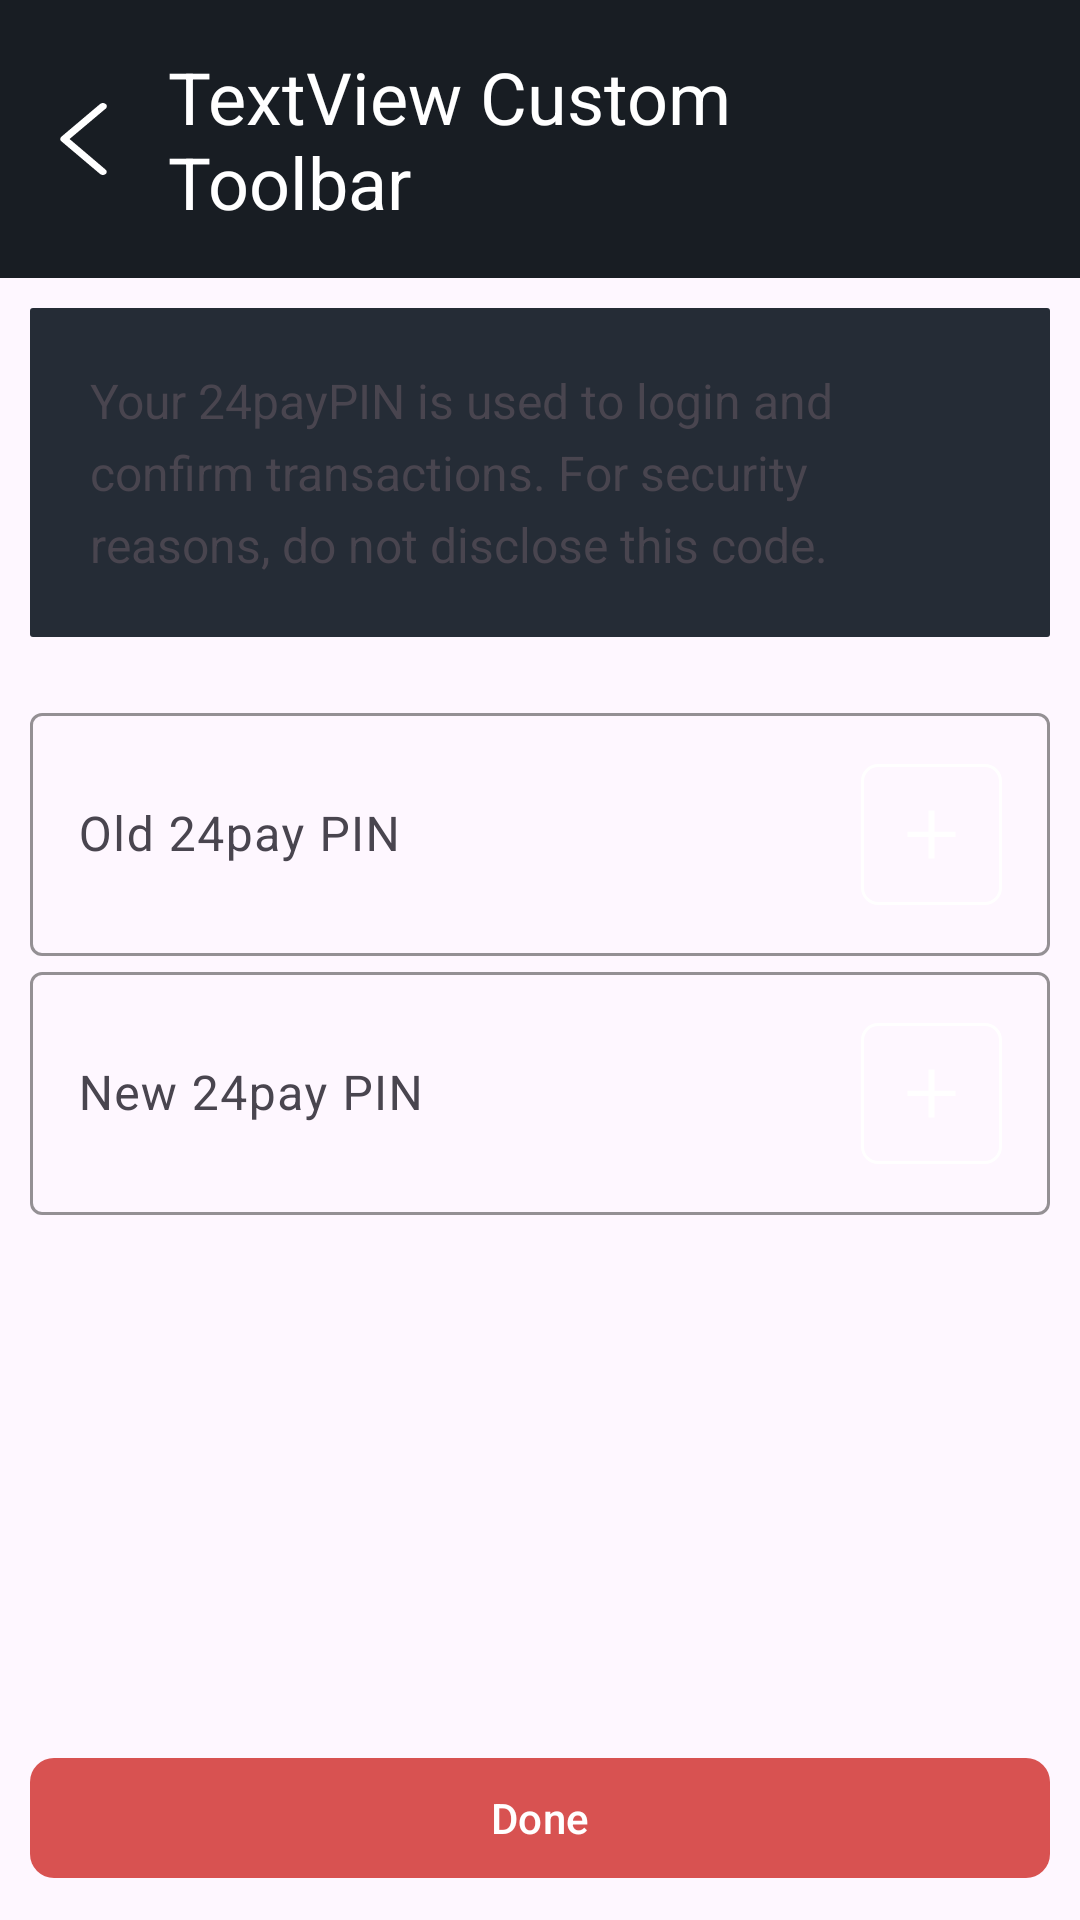

Here is an Android app screen rendered from its layout file. Give the layout XML and the strings, colors and styles it references.
<!-- AndroidManifest.xml: application theme Theme._24pay -->
<!-- res/layout/activity_pay24_pinactivity.xml -->
<?xml version="1.0" encoding="utf-8"?>
<androidx.constraintlayout.widget.ConstraintLayout xmlns:android="http://schemas.android.com/apk/res/android"
    xmlns:app="http://schemas.android.com/apk/res-auto"
    xmlns:tools="http://schemas.android.com/tools"
    android:layout_width="match_parent"
    android:layout_height="match_parent"
    tools:context=".Home.Toolbar.Settings.Fragments.LoginAndSecuritySettings.Pay24PINActivity">

        <include
            android:id="@+id/include_24pay_pin"
            layout="@layout/custom_toolbar"/>

        <androidx.constraintlayout.widget.ConstraintLayout
            android:id="@+id/constraintLayout5"
            android:layout_width="wrap_content"
            android:layout_height="wrap_content"
            app:layout_constraintEnd_toEndOf="parent"
            app:layout_constraintStart_toStartOf="parent"
            app:layout_constraintTop_toBottomOf="@+id/include_24pay_pin">


            
            <TextView
                android:layout_width="match_parent"
                android:layout_height="wrap_content"
                android:layout_margin="10dp"
                android:background="@drawable/rounded_corners"
                android:lineSpacingExtra="5dp"
                android:padding="20dp"
                android:text="@string/text24PayPIN"
                android:textSize="16dp"
                app:layout_constraintBottom_toBottomOf="parent"
                app:layout_constraintEnd_toEndOf="parent"
                app:layout_constraintStart_toStartOf="parent"
                app:layout_constraintTop_toTopOf="parent" />
        </androidx.constraintlayout.widget.ConstraintLayout>

        <androidx.constraintlayout.widget.ConstraintLayout
            android:id="@+id/constraintLayout7"
            android:layout_width="match_parent"
            android:layout_height="wrap_content"
            android:padding="10dp"
            app:layout_constraintEnd_toEndOf="parent"
            app:layout_constraintStart_toStartOf="parent"
            app:layout_constraintTop_toBottomOf="@+id/constraintLayout5">

            <com.google.android.material.textfield.TextInputLayout
                android:id="@+id/textOldPIN"
                android:layout_width="match_parent"
                android:layout_height="wrap_content"
                android:hint="Old 24pay PIN"
                app:boxStrokeColor="@color/gray"
                app:hintAnimationEnabled="true"
                app:hintEnabled="true"
                app:hintTextColor="@color/gray"
                app:layout_constraintEnd_toEndOf="parent"
                app:layout_constraintStart_toStartOf="parent"
                app:layout_constraintTop_toTopOf="parent">

                <com.google.android.material.textfield.TextInputEditText
                    android:id="@+id/emailAddressTextInput1"
                    android:layout_width="match_parent"
                    android:layout_height="wrap_content"
                    android:drawableEnd="@drawable/icon_plus" />
            </com.google.android.material.textfield.TextInputLayout>

            <com.google.android.material.textfield.TextInputLayout
                android:id="@+id/textNewPIN"
                android:layout_width="match_parent"
                android:layout_height="wrap_content"
                android:hint="New 24pay PIN"
                app:boxStrokeColor="@color/gray"
                app:hintAnimationEnabled="true"
                app:hintEnabled="true"
                app:hintTextColor="@color/gray"
                app:layout_constraintEnd_toEndOf="parent"
                app:layout_constraintStart_toStartOf="parent"
                app:layout_constraintTop_toBottomOf="@+id/textOldPIN">

                <com.google.android.material.textfield.TextInputEditText
                    android:id="@+id/emailAddressTextInput"
                    android:layout_width="match_parent"
                    android:layout_height="wrap_content"
                    android:drawableEnd="@drawable/icon_plus" />
            </com.google.android.material.textfield.TextInputLayout>

        </androidx.constraintlayout.widget.ConstraintLayout>

        <com.google.android.material.button.MaterialButton
            android:id="@+id/myButton"
            android:layout_width="match_parent"
            android:layout_height="wrap_content"
            android:text="Done"
            android:textColor="@android:color/white"
            android:layout_margin="10dp"
            app:backgroundTint="@color/red_autumn"
            app:cornerRadius="8dp"
            app:layout_constraintBottom_toBottomOf="parent"
            app:layout_constraintEnd_toEndOf="parent"
            app:layout_constraintStart_toStartOf="parent" />



    </androidx.constraintlayout.widget.ConstraintLayout>
<!-- res/layout/custom_toolbar.xml (included above) -->
<?xml version="1.0" encoding="utf-8"?>
<androidx.constraintlayout.widget.ConstraintLayout xmlns:android="http://schemas.android.com/apk/res/android"
    xmlns:app="http://schemas.android.com/apk/res-auto"
    android:layout_width="match_parent"
    android:layout_height="wrap_content"
    android:background="?attr/colorPrimary"
    android:padding="16dp">

    <ImageButton
        android:id="@+id/back_button"
        android:layout_width="wrap_content"
        android:layout_height="wrap_content"
        android:background="@drawable/icon_left"
        app:layout_constraintBottom_toBottomOf="parent"
        app:layout_constraintStart_toStartOf="parent"
        app:layout_constraintTop_toTopOf="parent" />

    <TextView
        android:id="@+id/toolbar_title"
        android:layout_width="0dp"
        android:layout_height="wrap_content"
        android:layout_marginStart="16dp"
        android:layout_marginEnd="16dp"
        android:text="TextView Custom Toolbar"
        android:textColor="@android:color/white"
        android:textSize="24sp"
        app:layout_constraintBottom_toBottomOf="parent"
        app:layout_constraintEnd_toEndOf="parent"
        app:layout_constraintStart_toEndOf="@+id/back_button"
        app:layout_constraintTop_toTopOf="parent" />

</androidx.constraintlayout.widget.ConstraintLayout>
<!-- resources referenced by this layout -->
<resources>
  <color name="gray">#dbdbdc</color>
  <color name="red_autumn">#d85251</color>
  <!-- drawable icon_left (drawable) -->
  <vector xmlns:android="http://schemas.android.com/apk/res/android"
      android:width="24dp"
      android:height="24dp"
      android:viewportWidth="24"
      android:viewportHeight="24">
    <path
        android:fillColor="#FFFFFF"
        android:pathData="M17.4,0.3L4.5,11.2c-0.2,0.2 -0.4,0.5 -0.4,0.8c0,0.3 0.1,0.6 0.4,0.8l12.9,10.9c0.5,0.4 1.3,0.4 1.8,0c0.5,-0.4 0.5,-1.1 0,-1.5L7.2,12l12,-10.1c0.3,-0.2 0.4,-0.5 0.4,-0.8s-0.1,-0.6 -0.4,-0.8C18.7,-0.1 17.9,-0.1 17.4,0.3z"/>
  </vector>
  <!-- drawable icon_plus (drawable) -->
  <vector xmlns:android="http://schemas.android.com/apk/res/android"
      android:width="47dp"
      android:height="47dp"
      android:viewportWidth="47"
      android:viewportHeight="47">
    <path
        android:fillColor="#fff"
        android:pathData="m24.49,15.5v7.07h7.01v1.8h-7.01v7.13h-1.98v-7.13h-7.01v-1.8h7.01v-7.07h1.98Z"
        />
    <path
        android:strokeWidth="1"
        android:pathData="M5.76,0.5L41.24,0.5A5.26,5.26 0,0 1,46.5 5.76L46.5,41.24A5.26,5.26 0,0 1,41.24 46.5L5.76,46.5A5.26,5.26 0,0 1,0.5 41.24L0.5,5.76A5.26,5.26 0,0 1,5.76 0.5z"
        android:strokeColor="#fff"/>
  </vector>
  <!-- drawable rounded_corners (drawable) -->
  <?xml version="1.0" encoding="utf-8"?>
  <selector xmlns:android="http://schemas.android.com/apk/res/android">
      <item>
          <shape android:shape="rectangle">
              
              <solid android:color="#252c36" />
  
              
              <corners android:radius="1dp" />
  
              
              
          </shape>
      </item>
  </selector>
  <string name="text24PayPIN">Your 24payPIN is used to login and confirm transactions. For security reasons, do not disclose this code.</string>
  <style name="Theme._24pay" parent="Base.Theme._24pay">
          <item name="colorPrimary">@color/black</item>
      </style>
  <style name="Base.Theme._24pay" parent="Theme.Material3.DayNight.NoActionBar">
          
          <item name="colorPrimary">@color/black</item>
      </style>
  <color name="black">#181d23</color>
</resources>
